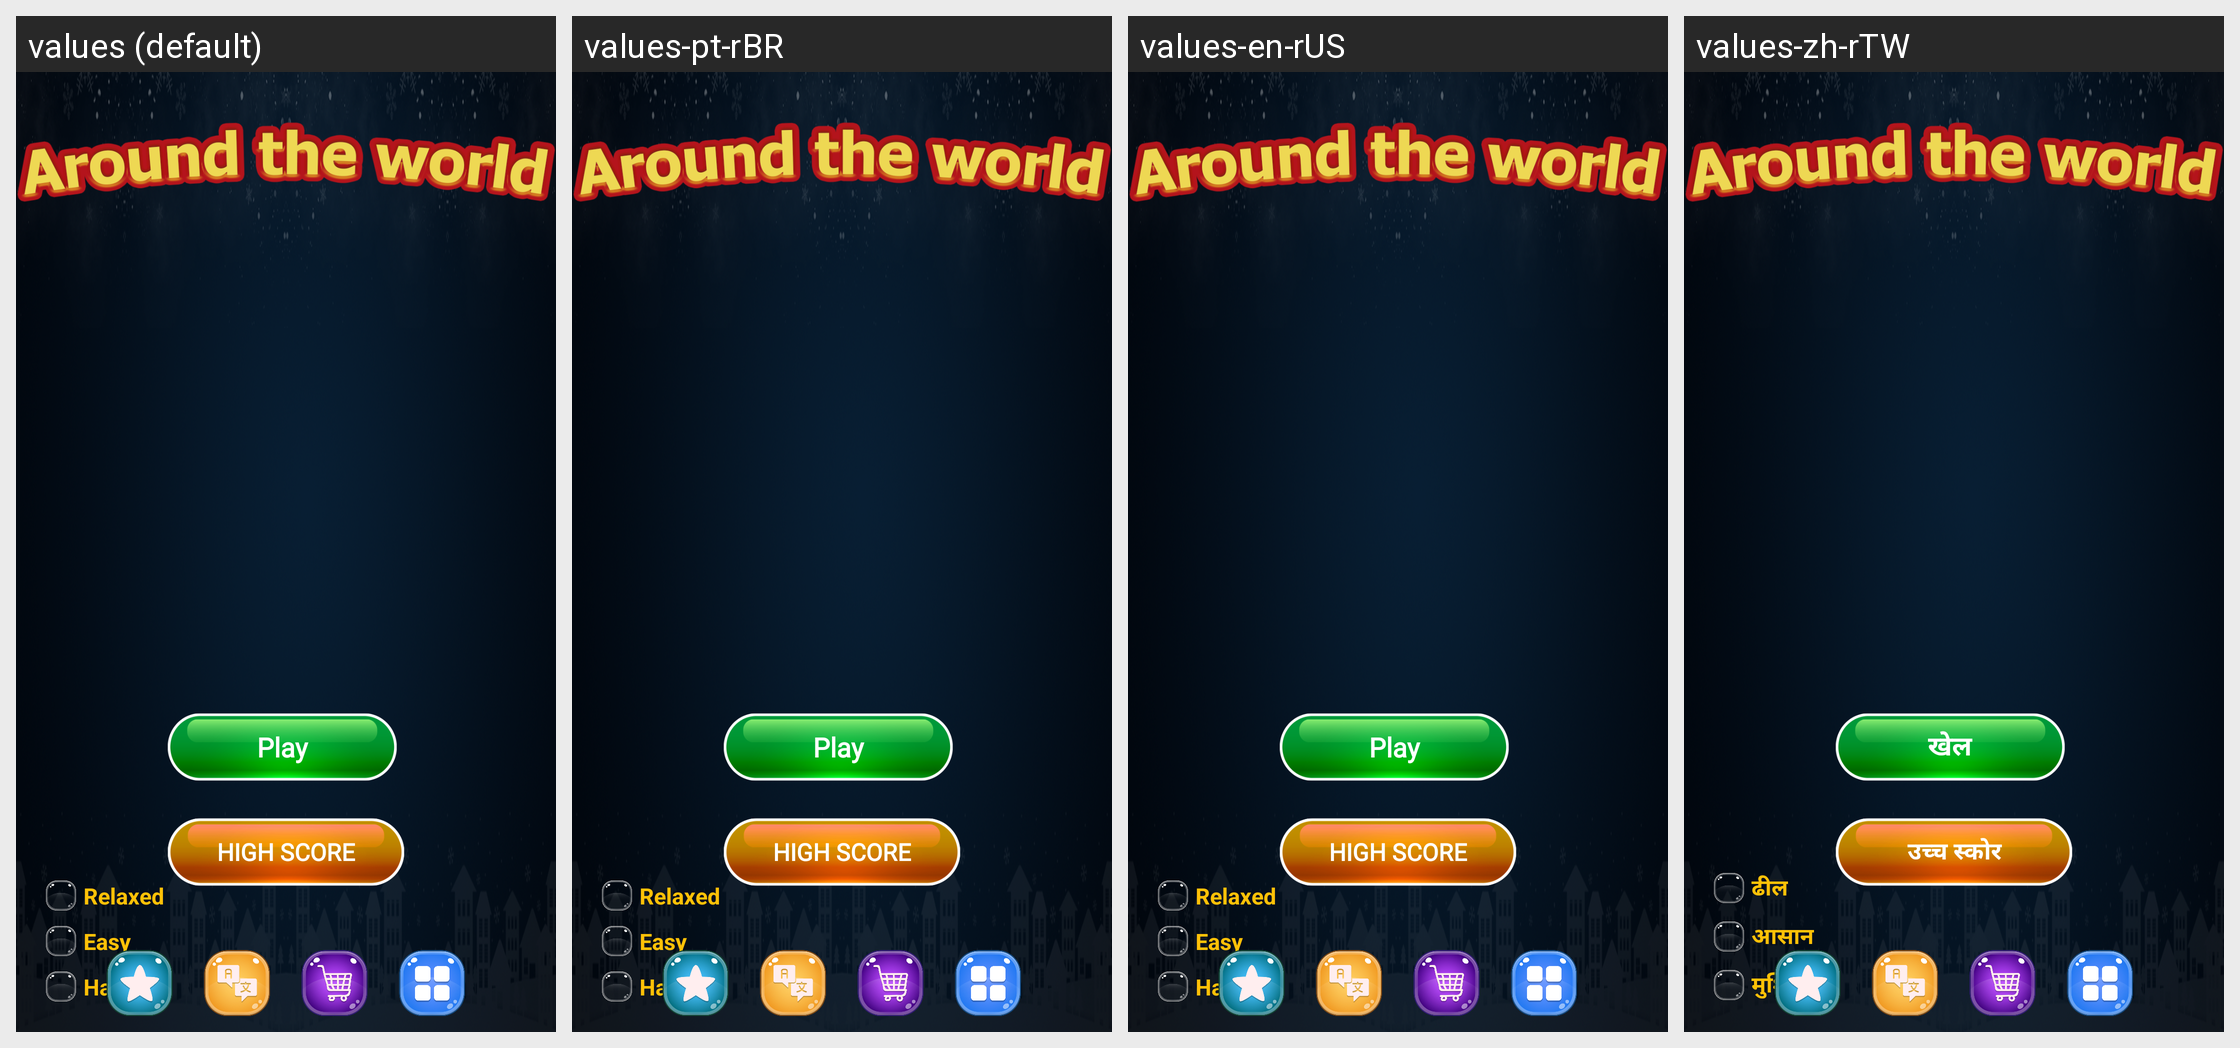

For this localized Android screen grid, give each drawn string resource with its value in every locale shown.
Android screen res/layout/activity_start.xml rendered under 4 locales, left to right: values (default), values-pt-rBR, values-en-rUS, values-zh-rTW. Device: Nexus 5 (rendered at 1080×1920; each locale shown at half size, 540×960, under a caption strip naming it); theme Theme.PetAnimal.
Other locales in the repository, not shown: values-in-rID, values-ja-rJP, values-ko-rKR, values-ru-rRU, values-th-rTH, values-vi-rVN.
Strings drawn on this screen, with the default value and each locale's value (text and hints the layout hard-codes, and strings that could not be matched under every locale, appear in the picture but are not listed):

around_the_world
  values: Play
  values-pt-rBR: Play  [not translated; the default value is used]
  values-en-rUS: Play  [not translated; the default value is used]
  values-zh-rTW: खेल

high_score
  values: High Score
  values-pt-rBR: High Score
  values-en-rUS: High Score
  values-zh-rTW: उच्च स्कोर

relaxed
  values: Relaxed
  values-pt-rBR: Relaxed  [not translated; the default value is used]
  values-en-rUS: Relaxed  [not translated; the default value is used]
  values-zh-rTW: ढील

easy
  values: Easy
  values-pt-rBR: Easy
  values-en-rUS: Easy
  values-zh-rTW: आसान

hard
  values: Hard
  values-pt-rBR: Hard
  values-en-rUS: Hard
  values-zh-rTW: मुश्किल
